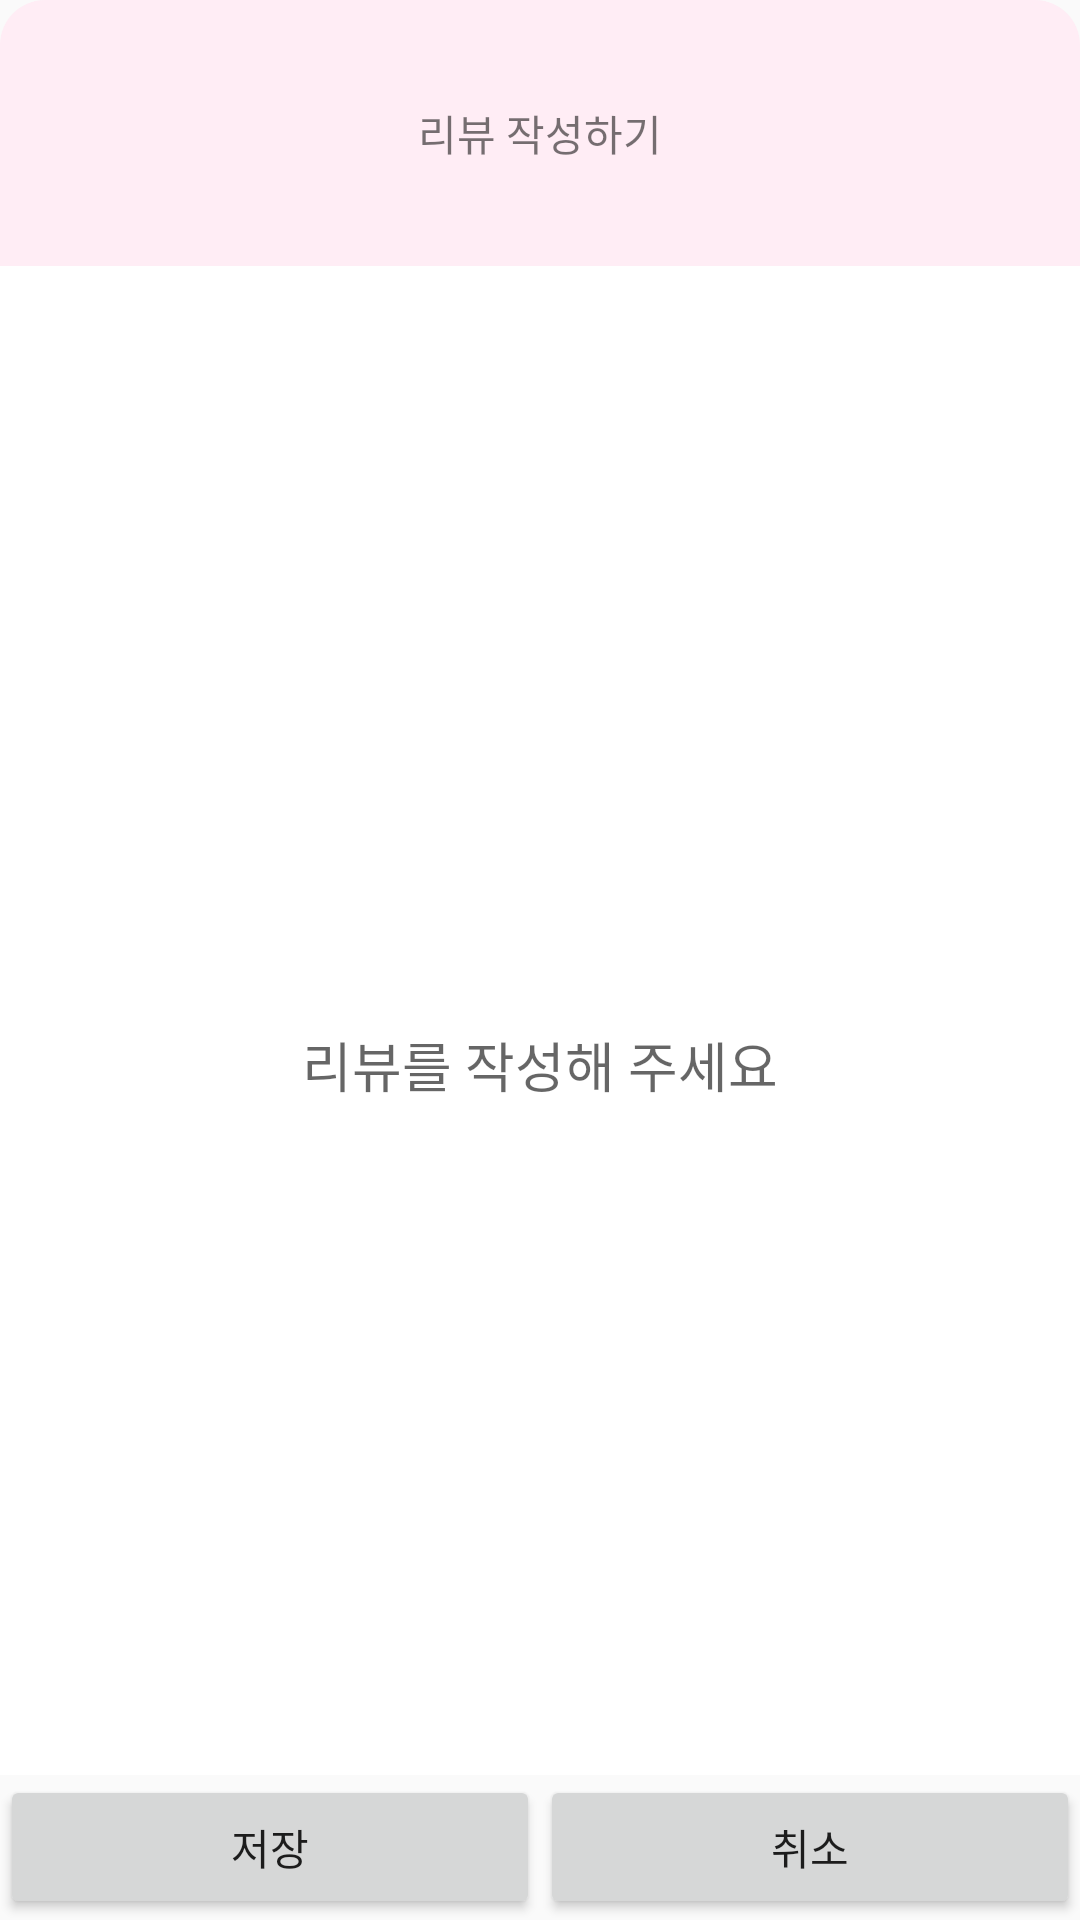

Write the Android layout XML for this screen, with the resource values it uses.
<!-- AndroidManifest.xml: application theme AppTheme -->
<!-- res/layout/add_review_dialog.xml -->
<?xml version="1.0" encoding="utf-8"?>
<LinearLayout xmlns:android="http://schemas.android.com/apk/res/android"
    android:orientation="vertical"
    android:layout_width="match_parent"
    android:layout_height="match_parent">

    <LinearLayout
        android:layout_width="match_parent"
        android:layout_height="0dp"
        android:layout_weight="0.45"
        android:orientation="vertical"
        android:weightSum="1">

        <TextView
            android:id="@+id/textView"
            android:layout_width="match_parent"
            android:layout_height="0dp"
            android:layout_weight="0.15"
            android:background="@drawable/review_text"
            android:gravity="center"
            android:textAlignment="center"
            android:text="리뷰 작성하기" />

        <EditText
            android:id="@+id/add_review_content"
            android:layout_width="match_parent"
            android:layout_height="0dp"
            android:layout_weight="0.9"
            android:background="@color/white"
            android:gravity="center"
            android:hint="리뷰를 작성해 주세요"
            android:inputType="textMultiLine|textNoSuggestions"
            android:padding="15dp" />
    </LinearLayout>

    <LinearLayout
        android:layout_width="match_parent"
        android:layout_height="wrap_content"
        android:orientation="horizontal">

        <Button
            android:id="@+id/save_btn"
            android:text="저장"
            android:layout_weight="1"
            android:layout_width="match_parent"
            android:layout_height="match_parent" />

        <Button
            android:id="@+id/cacel_btn"
            android:text="취소"
            android:layout_weight="1"
            android:layout_width="match_parent"
            android:layout_height="match_parent" />

    </LinearLayout>


</LinearLayout>
<!-- resources referenced by this layout -->
<resources>
  <color name="white">#ffffff</color>
  <!-- drawable review_text (drawable) -->
  <shape xmlns:android="http://schemas.android.com/apk/res/android"
      android:padding="10dp"
      android:shape="rectangle" >
      <solid android:color="#ffedf5" />
      <corners
          android:bottomLeftRadius="0dp"
          android:bottomRightRadius="0dp"
          android:topLeftRadius="15dp"
          android:topRightRadius="15dp" />
  </shape>
  <style name="AppTheme" parent="Theme.AppCompat.Light.DarkActionBar">
          
          <item name="colorPrimary">@color/colorPrimary</item>
          <item name="colorPrimaryDark">@color/colorPrimaryDark</item>
          <item name="colorAccent">@color/colorAccent</item>
  
      </style>
  <color name="colorPrimary">#cedcf5</color>
  <color name="colorPrimaryDark">#c1d2f1</color>
  <color name="colorAccent">#ffd6d6</color>
</resources>
